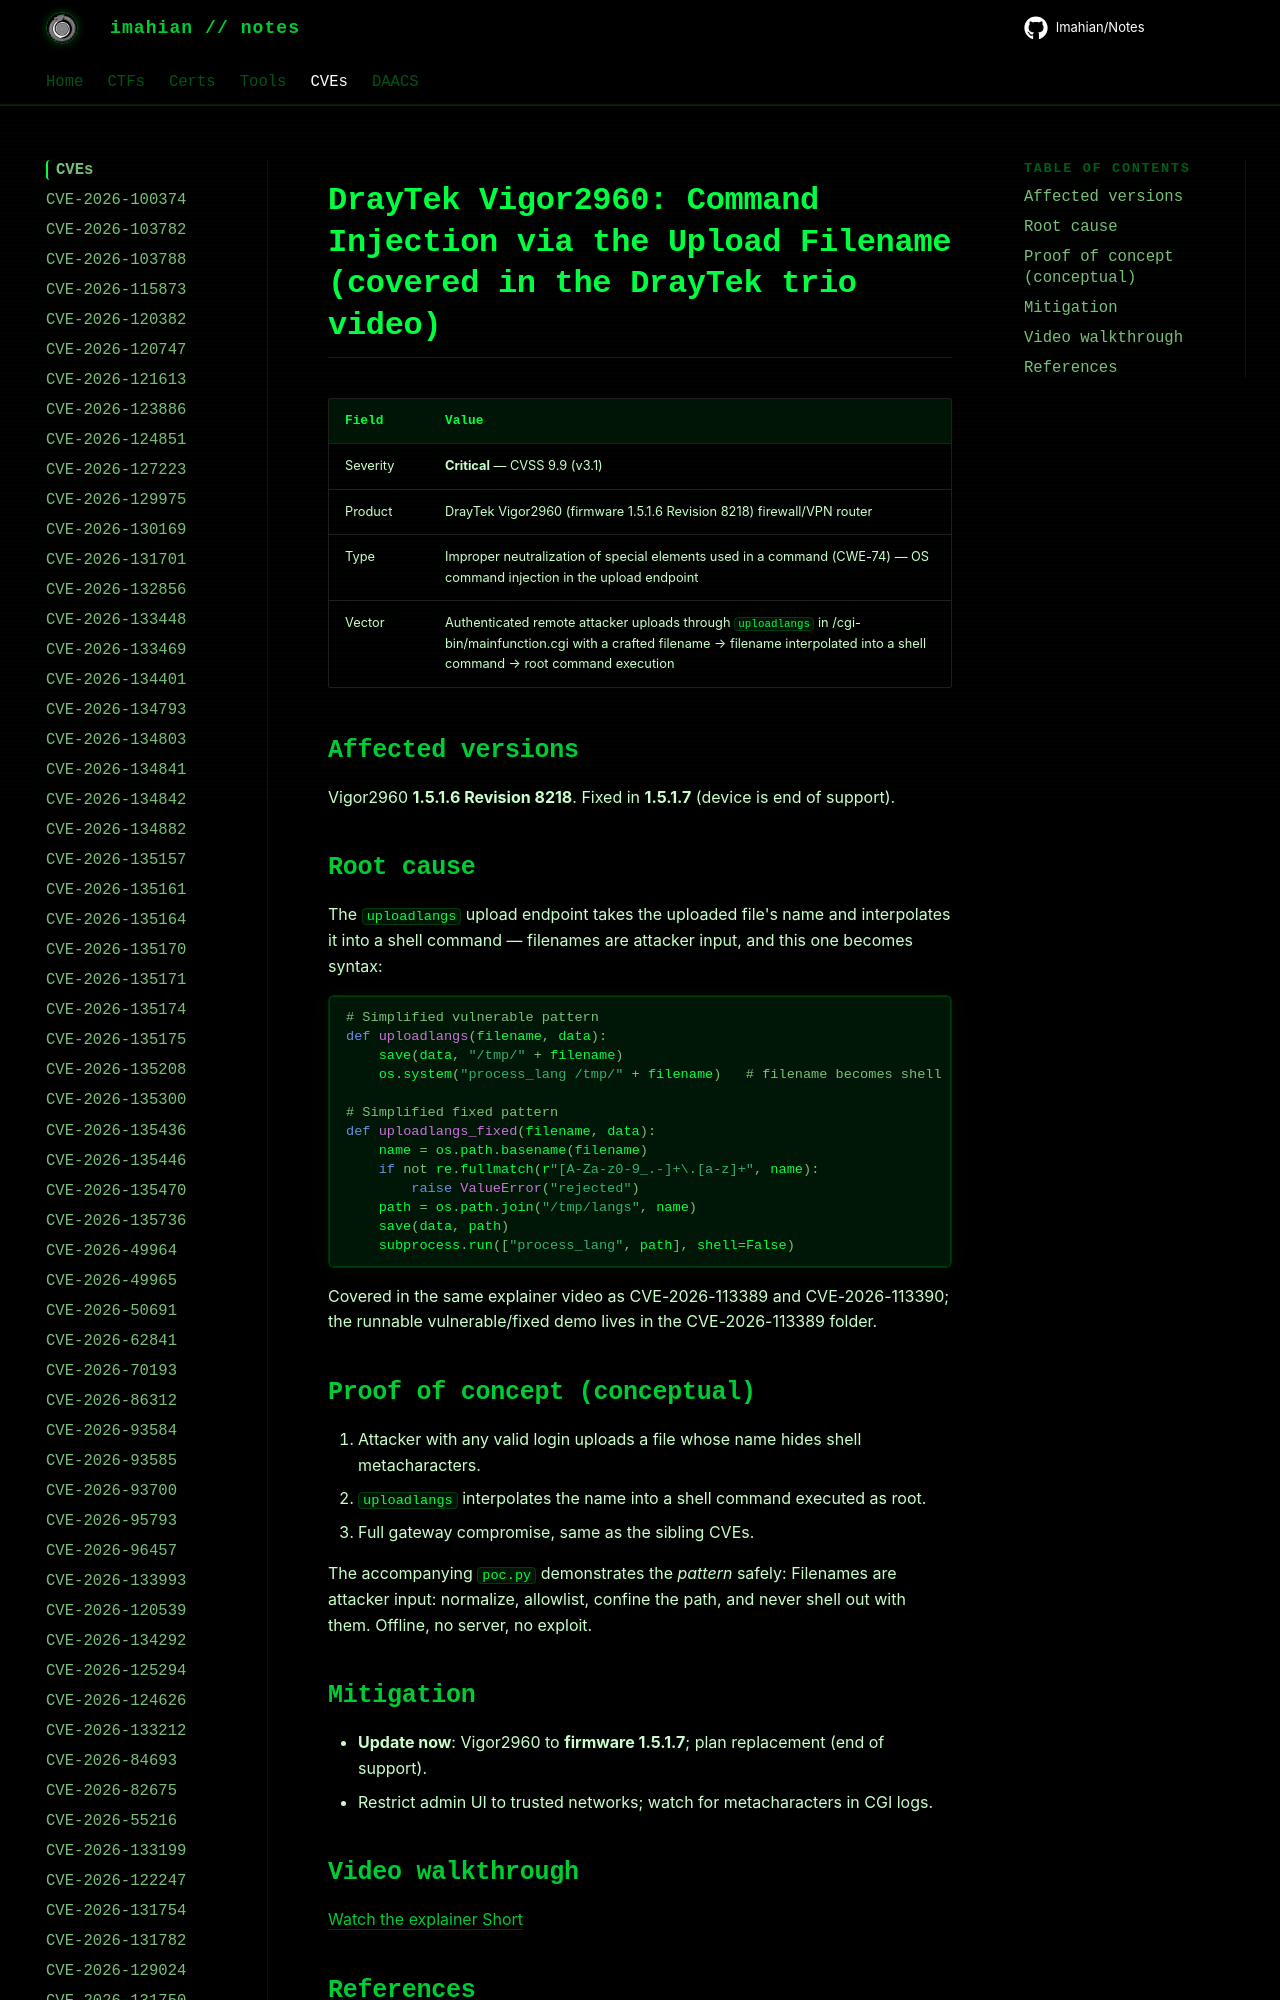

repository: Imahian/Notes · page: CVEs/CVE-2026-113391/index.html · generator: mkdocs

# DrayTek Vigor2960: Command Injection via the Upload Filename (covered in the DrayTek trio video)

| Field | Value |
|---|---|
| Severity | **Critical** — CVSS 9.9 (v3.1) |
| Product | DrayTek Vigor2960 (firmware
